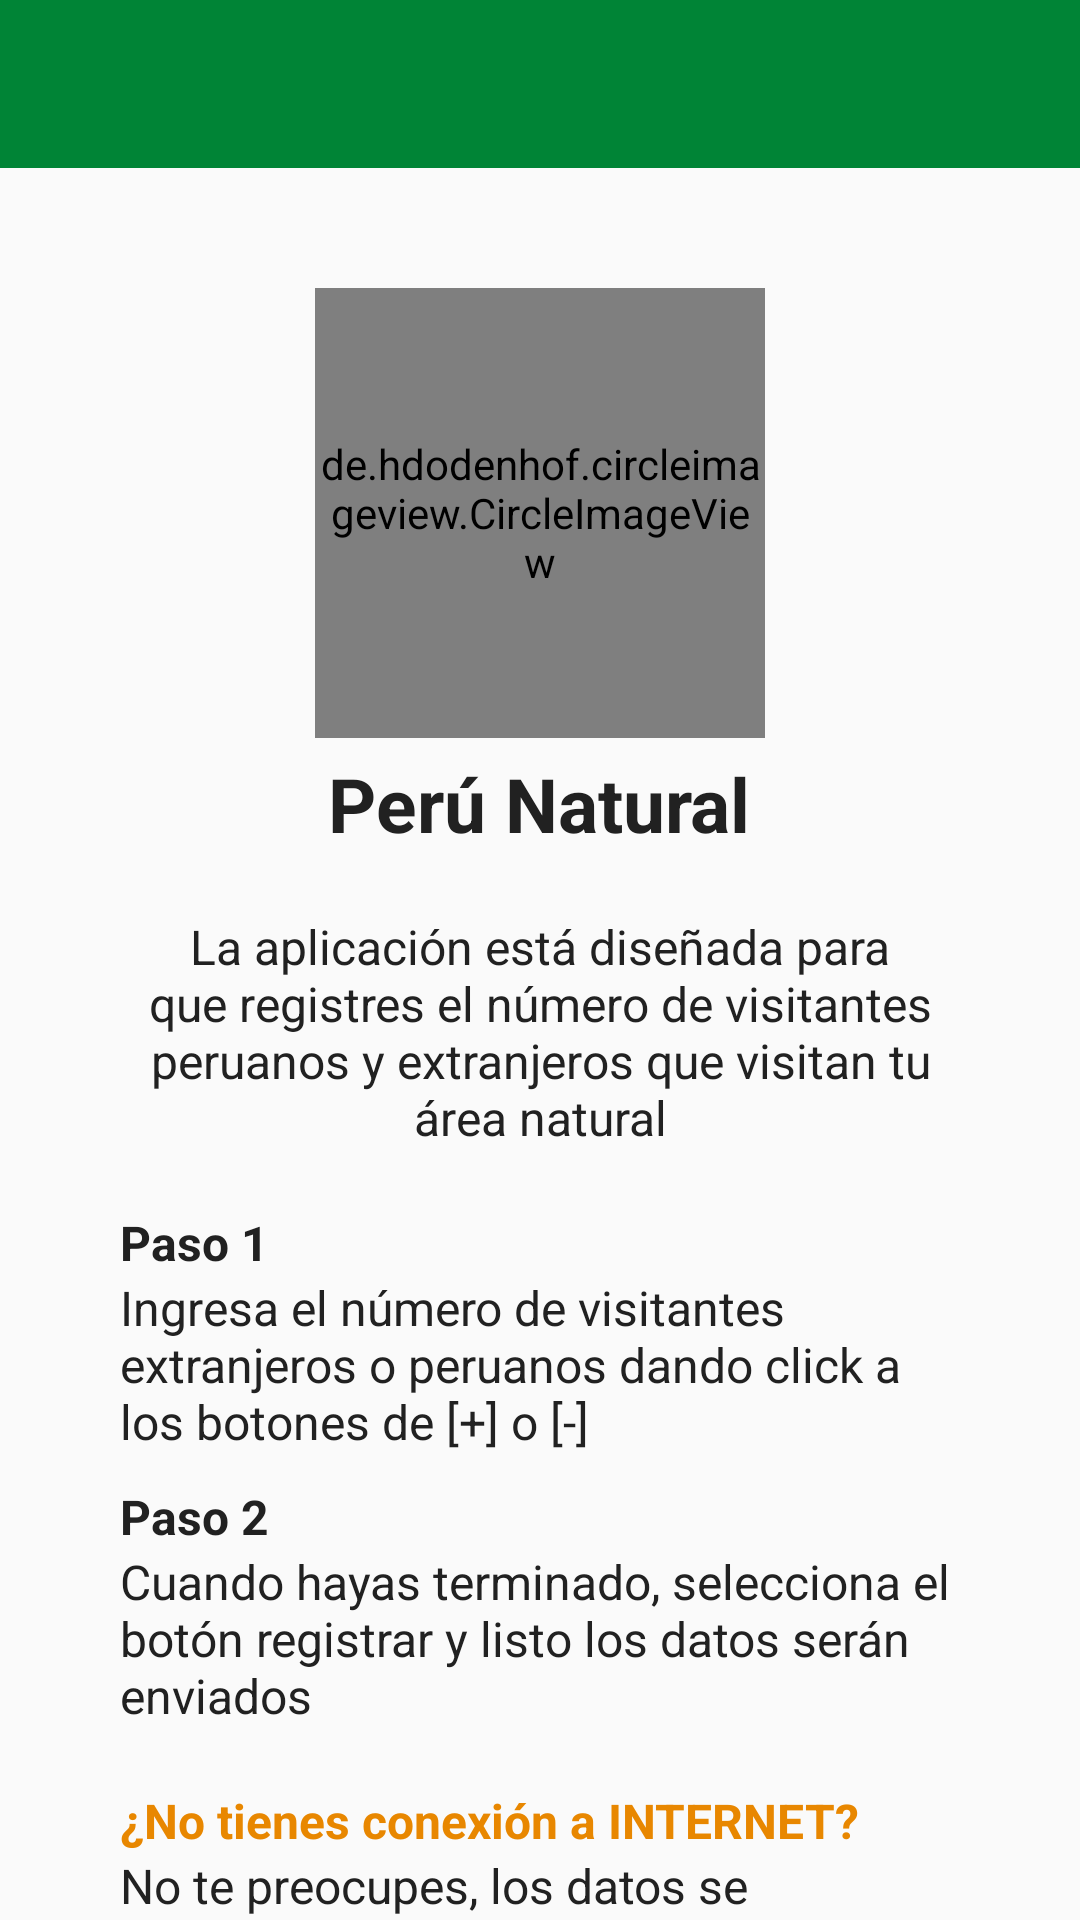

Layout XML and referenced resources for this Android screen:
<!-- AndroidManifest.xml: application theme AppTheme -->
<!-- res/layout/activity_help.xml -->
<?xml version="1.0" encoding="utf-8"?>
<android.support.constraint.ConstraintLayout xmlns:android="http://schemas.android.com/apk/res/android"
    xmlns:app="http://schemas.android.com/apk/res-auto"
    xmlns:tools="http://schemas.android.com/tools"
    android:layout_width="match_parent"
    android:layout_height="match_parent"
    android:orientation="vertical"
    tools:context="pe.openlab.amazoniaapp.ui.help.HelpActivity">

    <android.support.v7.widget.Toolbar
        android:id="@+id/toolbar"
        android:layout_width="match_parent"
        android:layout_height="wrap_content"
        android:theme="@style/ToolbarNormal"
        app:titleTextColor="@color/white" />

    <android.support.v4.widget.NestedScrollView
        android:id="@+id/nestedScrollView"
        android:layout_width="0dp"
        android:layout_height="0dp"
        app:layout_constraintBottom_toBottomOf="parent"
        app:layout_constraintEnd_toEndOf="parent"
        app:layout_constraintStart_toStartOf="parent"
        app:layout_constraintTop_toBottomOf="@+id/toolbar">

        <LinearLayout
            android:layout_width="match_parent"
            android:layout_height="wrap_content"
            android:layout_marginLeft="40dp"
            android:layout_marginRight="40dp"
            android:layout_marginTop="40dp"
            android:gravity="center"
            android:orientation="vertical">

            <de.hdodenhof.circleimageview.CircleImageView
                android:layout_width="150dp"
                android:layout_height="150dp"
                android:layout_gravity="center"
                android:layout_marginBottom="5dp"
                android:src="@drawable/peru_natural" />

            <TextView
                android:layout_width="wrap_content"
                android:layout_height="wrap_content"
                android:layout_gravity="center"
                android:layout_marginBottom="20dp"
                android:text="Perú Natural"
                android:textColor="@color/textNormal"
                android:textSize="@dimen/title"
                android:textStyle="bold" />

            <TextView
                android:layout_width="match_parent"
                android:layout_height="wrap_content"
                android:gravity="center"
                android:scrollbarSize="@dimen/normal"
                android:text="La aplicación está diseñada para que registres el número de visitantes peruanos y extranjeros que visitan tu área natural"
                android:textColor="@color/textNormal"
                android:textSize="@dimen/normal" />

            <TextView
                android:layout_width="match_parent"
                android:layout_height="wrap_content"
                android:layout_marginTop="20dp"
                android:scrollbarSize="@dimen/normal"
                android:text="Paso 1"
                android:textColor="@color/textNormal"
                android:textSize="@dimen/normal"
                android:textStyle="bold" />

            <TextView
                android:layout_width="wrap_content"
                android:layout_height="wrap_content"
                android:scrollbarSize="@dimen/normal"
                android:text="Ingresa el número de visitantes extranjeros o peruanos dando click a los botones de [+] o [-]"
                android:textColor="@color/textNormal"
                android:textSize="@dimen/normal" />

            <TextView
                android:layout_width="match_parent"
                android:layout_height="wrap_content"
                android:layout_marginTop="10dp"
                android:scrollbarSize="@dimen/normal"
                android:text="Paso 2"
                android:textColor="@color/textNormal"
                android:textSize="@dimen/normal"
                android:textStyle="bold" />

            <TextView
                android:layout_width="wrap_content"
                android:layout_height="wrap_content"
                android:scrollbarSize="@dimen/normal"
                android:text="Cuando hayas terminado, selecciona el botón registrar y listo los datos serán enviados"
                android:textColor="@color/textNormal"
                android:textSize="@dimen/normal" />

            <TextView
                android:layout_width="match_parent"
                android:layout_height="wrap_content"
                android:layout_marginTop="20dp"
                android:scrollbarSize="@dimen/normal"
                android:text="¿No tienes conexión a INTERNET?"
                android:textColor="@color/colorAccent"
                android:textSize="@dimen/normal"
                android:textStyle="bold" />

            <TextView
                android:layout_width="wrap_content"
                android:layout_height="wrap_content"
                android:layout_marginBottom="10dp"
                android:scrollbarSize="@dimen/normal"
                android:text="No te preocupes, los datos se almacenarán en tu celular y serán enviados automáticamente cuando te conectes a INTERNET"
                android:textColor="@color/textNormal"
                android:textSize="@dimen/normal" />

        </LinearLayout>

    </android.support.v4.widget.NestedScrollView>

</android.support.constraint.ConstraintLayout>
<!-- resources referenced by this layout -->
<resources>
  <color name="colorAccent">#E88700</color>
  <color name="textNormal">#212121</color>
  <color name="white">#FFFFFF</color>
  <dimen name="normal">16sp</dimen>
  <dimen name="title">25sp</dimen>
  <style name="ToolbarNormal" parent="AppTheme">
          <item name="android:background">@color/colorPrimary</item>
          <item name="android:textColorSecondary">@color/white</item>
      </style>
  <style name="AppTheme" parent="Theme.AppCompat.Light.NoActionBar">
          
          <item name="colorPrimary">@color/colorPrimary</item>
          <item name="colorPrimaryDark">@color/colorPrimaryDark</item>
          <item name="colorAccent">@color/colorAccent</item>
      </style>
  <color name="colorPrimary">#008436</color>
  <color name="colorPrimaryDark">#00682b</color>
</resources>
